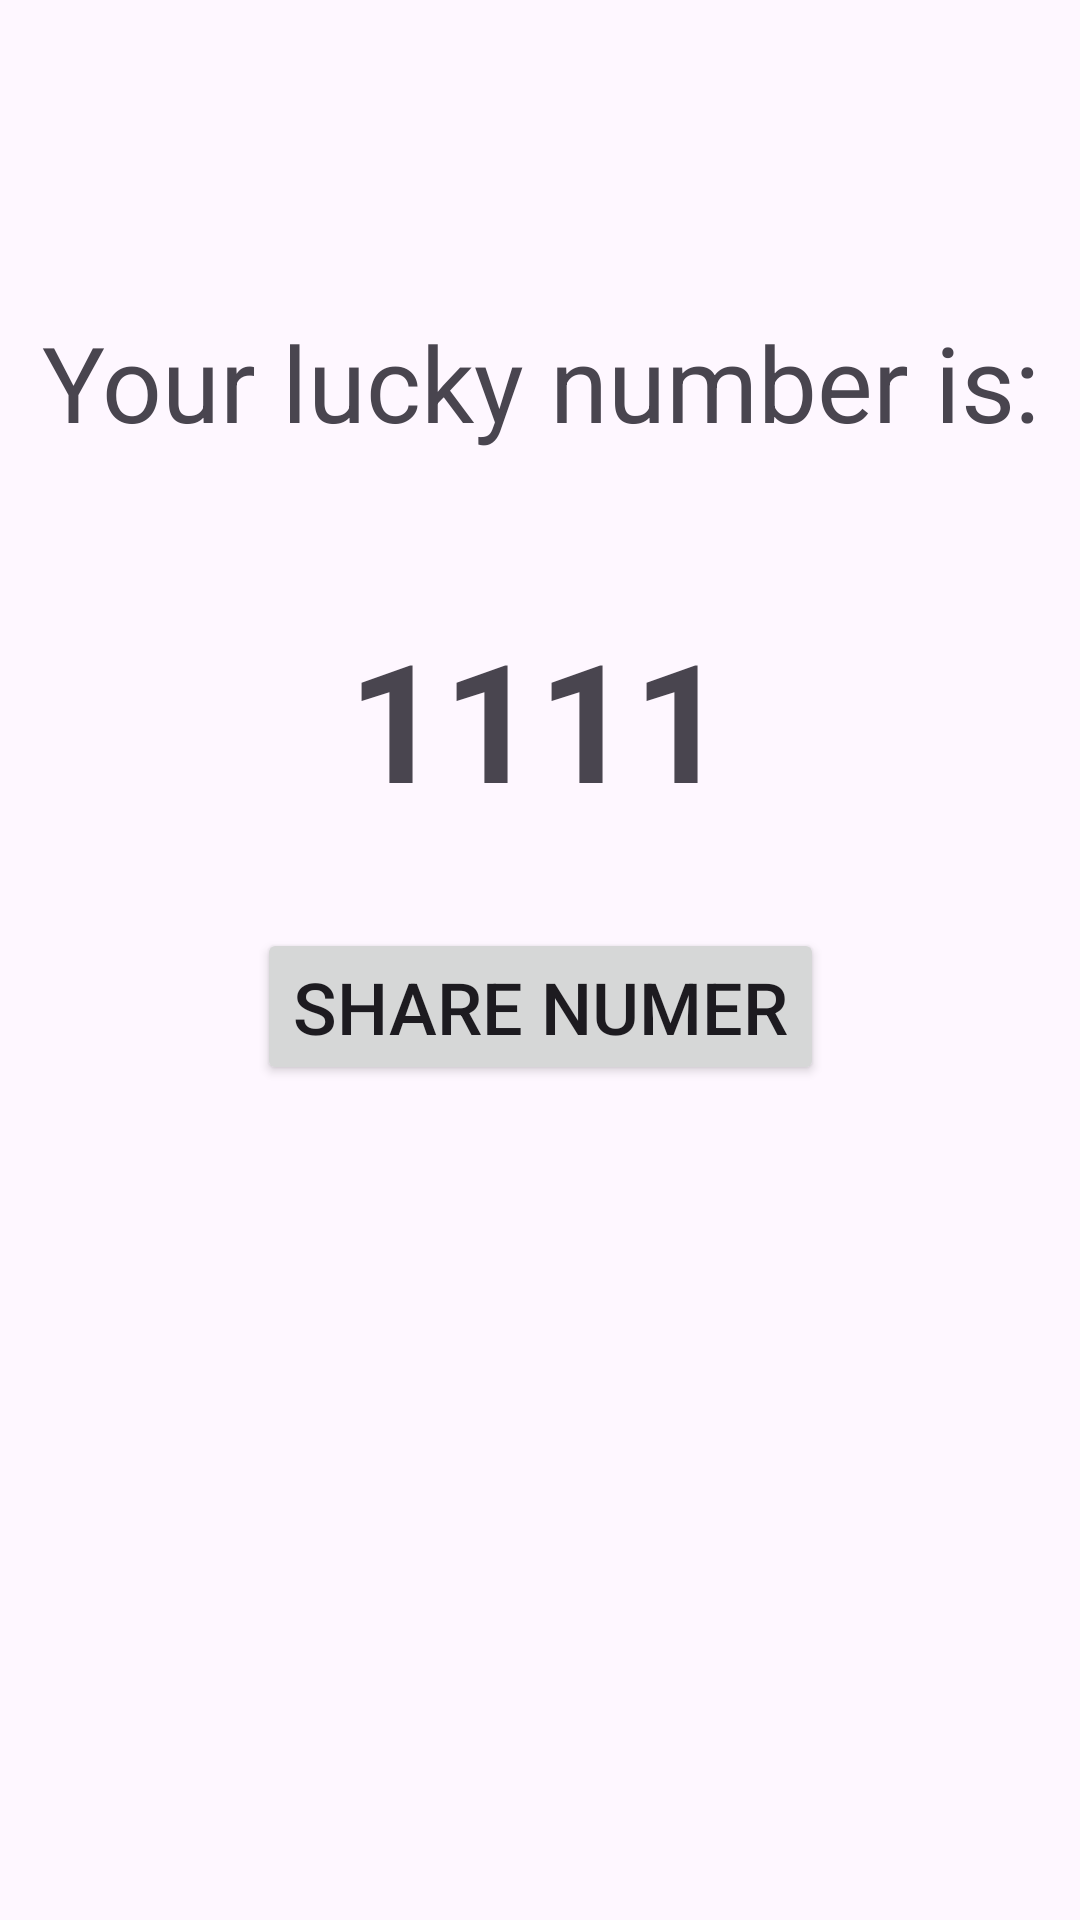

This screen was rendered from an Android layout file. Write that file and the resources it references.
<!-- AndroidManifest.xml: application theme Theme.Luckyapp -->
<!-- res/layout/activity_main2.xml -->
<?xml version="1.0" encoding="utf-8"?>
<androidx.constraintlayout.widget.ConstraintLayout xmlns:android="http://schemas.android.com/apk/res/android"
    xmlns:app="http://schemas.android.com/apk/res-auto"
    xmlns:tools="http://schemas.android.com/tools"
    android:layout_width="match_parent"
    android:layout_height="match_parent"
    tools:context=".MainActivity2">

    <TextView
        android:id="@+id/your_lucky_numer_title"
        android:layout_width="wrap_content"
        android:layout_height="wrap_content"
        android:layout_marginStart="32dp"
        android:layout_marginTop="104dp"
        android:layout_marginEnd="32dp"
        android:gravity="center"
        android:text="Your lucky number is:"
        android:textSize="35sp"
        app:layout_constraintEnd_toEndOf="parent"
        app:layout_constraintStart_toStartOf="parent"
        app:layout_constraintTop_toTopOf="parent" />

    <TextView
        android:id="@+id/lucky_numer_to_display"
        android:layout_width="wrap_content"
        android:layout_height="wrap_content"
        android:layout_marginStart="32dp"
        android:layout_marginTop="52dp"
        android:layout_marginEnd="32dp"
        android:text="1111"
        android:textSize="55sp"
        android:textStyle="bold"
        app:layout_constraintEnd_toEndOf="parent"
        app:layout_constraintHorizontal_bias="0.497"
        app:layout_constraintStart_toStartOf="parent"
        app:layout_constraintTop_toBottomOf="@+id/your_lucky_numer_title" />

    <Button
        android:id="@+id/share_lucky_numer"
        android:layout_width="wrap_content"
        android:layout_height="wrap_content"
        android:layout_marginStart="32dp"
        android:layout_marginEnd="32dp"
        android:layout_marginBottom="170dp"
        android:text="Share Numer"
        android:textSize="24sp"
        app:layout_constraintBottom_toBottomOf="parent"
        app:layout_constraintEnd_toEndOf="parent"
        app:layout_constraintStart_toStartOf="parent"
        app:layout_constraintTop_toBottomOf="@+id/lucky_numer_to_display"
        app:layout_constraintVertical_bias="0.235" />
</androidx.constraintlayout.widget.ConstraintLayout>
<!-- resources referenced by this layout -->
<resources>
  <style name="Theme.Luckyapp" parent="Base.Theme.Luckyapp" />
  <style name="Base.Theme.Luckyapp" parent="Theme.Material3.DayNight.NoActionBar">
          
          
      </style>
</resources>
